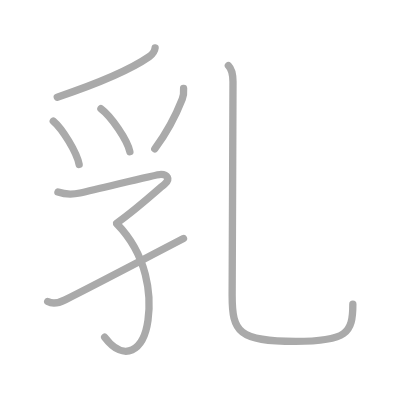
t = 0.00 s
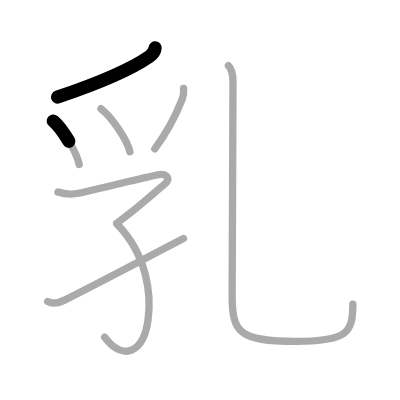
t = 1.50 s
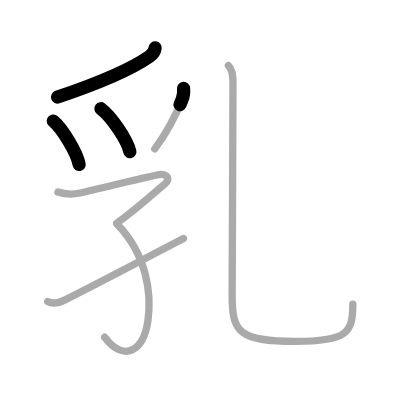
t = 3.25 s
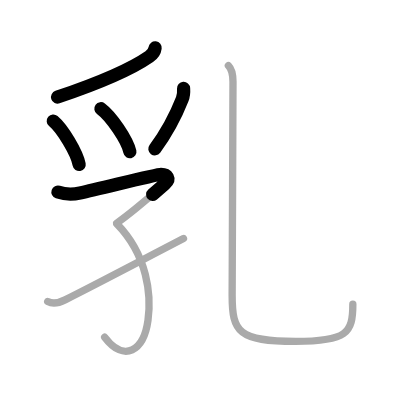
t = 4.75 s
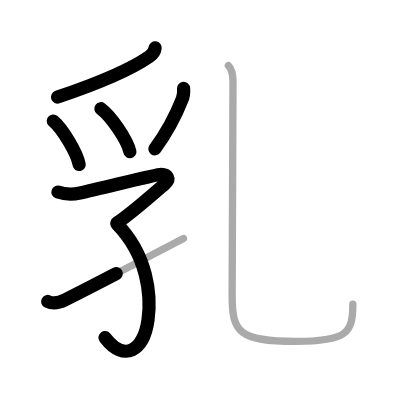
t = 6.50 s
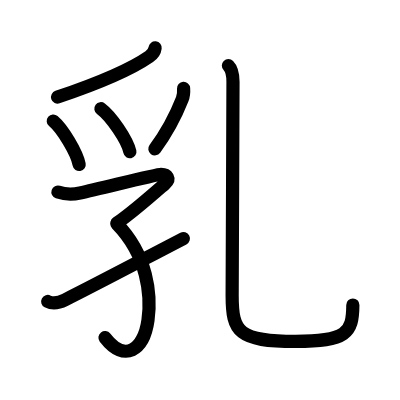
t = 8.00 s

The animated SVG that drew these frames (rendered in a browser with its animation timeline set to each time). Animation: 8 SMIL elements (animate=8); one cycle of 8.00 s.

<?xml version="1.0" standalone="no"?>
<!DOCTYPE svg PUBLIC "-//W3C//DTD SVG 1.1//EN"   "http://www.w3.org/Graphics/SVG/1.1/DTD/svg11.dtd">
<svg width="400px" height="400px"  version="1.1" xmlns="http://www.w3.org/2000/svg">
  <defs>
    <marker id="Triangle" viewBox="0 0 10 10" refX="0" refY="5" markerUnits="strokeWidth" markerWidth="3" style="stroke-opacity:0%;fill:#aaaaaa;" markerHeight="2" orient="auto">
      <path d="M 0 0 L 10 5 L 0 10 z" />
    </marker>
    
    <marker id="Arrow" viewBox="0 0 10 10" refX="5" refY="5" markerUnits="strokeWidth" markerWidth="1.8" style="stroke-opacity:0%;fill:#770000;" markerHeight="2" orient="auto">
      <path d="M 0 4 L 6 4 L 4 1 L 10 5 L 4 9 L 6 6 L 0 6 z" />
        <circle cx="5" cy="5" r="5" />
      </marker>
    
    <marker id="TriangleRed" viewBox="0 0 10 10" refX="0" refY="5" markerUnits="strokeWidth" markerWidth="3" style="stroke-opacity:0%;fill:#CC0000;" markerHeight="2" orient="auto">
      <path d="M 0 0 L 10 5 L 0 10 z" />
    </marker>
    
    <marker id="ArrowRed" viewBox="0 0 10 10" refX="5" refY="5" markerUnits="strokeWidth" markerWidth="1.8" style="stroke-opacity:0%;fill:#CC0000;" markerHeight="2" orient="auto">
      <path d="M 0 4 L 6 4 L 4 1 L 10 5 L 4 9 L 6 6 L 0 6 z" />
        <circle cx="5" cy="5" r="5" />
      </marker>
    
  </defs>
  
  <path style="fill:#ffffff; fill-opacity:100%; fill-rule:evenodd; stroke-width:0;" d="M 0 0 L 400px 0 L 400px 400px L 0 400px L 0 0" />

  <g transform="scale(3.6697247706422 3.6697247706422)">
<path style="fill:none; fill-opacity:0%; fill-rule:evenodd; stroke:#aaaaaa; stroke-opacity:100%; stroke-width: 1.5pt; stroke-linejoin:round; stroke-linecap:round;" d="M42.27 13.04c-0.15 1.21-0.75 1.8-1.6 2.39c-4.42 3.07-12.17 6.7-25.07 11.05"></path>
<path style="fill:none; fill-opacity:0%; fill-rule:evenodd; stroke:#aaaaaa; stroke-opacity:100%; stroke-width: 1.5pt; stroke-linejoin:round; stroke-linecap:round;" d="M14.52 32.99c2.49 2.09 6.43 8.59 7.05 11.84"></path>
<path style="fill:none; fill-opacity:0%; fill-rule:evenodd; stroke:#aaaaaa; stroke-opacity:100%; stroke-width: 1.5pt; stroke-linejoin:round; stroke-linecap:round;" d="M27.5 29.62c2.79 2.07 7.2 8.5 7.89 11.72"></path>
<path style="fill:none; fill-opacity:0%; fill-rule:evenodd; stroke:#aaaaaa; stroke-opacity:100%; stroke-width: 1.5pt; stroke-linejoin:round; stroke-linecap:round;" d="M50.03 24.09c0.07 1 0 1.99-0.37 2.92c-1.41 3.61-3.5 8.16-7.48 13.57"></path>
<path style="fill:none; fill-opacity:0%; fill-rule:evenodd; stroke:#aaaaaa; stroke-opacity:100%; stroke-width: 1.5pt; stroke-linejoin:round; stroke-linecap:round;" d="M15.79 52.34c1.59 0.53 4.09 0.66 6.01 0.25c5.67-1.2 20.67-5.09 22.07-5.09c1.64 0 2.67 1.21 1.03 2.62c-1.64 1.41-8.15 7.25-13.09 10.71"></path>
<path style="fill:none; fill-opacity:0%; fill-rule:evenodd; stroke:#aaaaaa; stroke-opacity:100%; stroke-width: 1.5pt; stroke-linejoin:round; stroke-linecap:round;" d="M31.85 61c8.4 8.62 9.42 19.43 8.48 26.25c-1.15 8.3-6.47 11.69-11.81 4.64"></path>
<path style="fill:none; fill-opacity:0%; fill-rule:evenodd; stroke:#aaaaaa; stroke-opacity:100%; stroke-width: 1.5pt; stroke-linejoin:round; stroke-linecap:round;" d="M13 82.15c1.34 0.71 2.74 0.56 4.73-0.44C26.5 77.32 34.62 73 50 65"></path>
<path style="fill:none; fill-opacity:0%; fill-rule:evenodd; stroke:#aaaaaa; stroke-opacity:100%; stroke-width: 1.5pt; stroke-linejoin:round; stroke-linecap:round;" d="M62.24 17.87c0.95 0.95 1.25 2.59 1.25 4.43c0 8.58-0.23 52.2-0.23 58.2c0 10 1.75 12.53 17.27 12.53c13.98 0 15.62-2.28 15.62-10.12"></path>

<path style="fill:none; fill-opacity:0%; fill-rule:evenodd; stroke:#000000; stroke-opacity:100%; stroke-width: 2.7pt; stroke-linejoin:round; stroke-linecap:round;" d="M42.27 13.04c-0.15 1.21-0.75 1.8-1.6 2.39c-4.42 3.07-12.17 6.7-25.07 11.05" pathLength="100" stroke-dashoffset="100" stroke-dasharray="100 105"><animate id="dashAnim1" attributeName="stroke-dashoffset" from="100" to="0" dur="1s" calcMode="linear" fill="freeze"/></path>
<path style="fill:none; fill-opacity:0%; fill-rule:evenodd; stroke:#000000; stroke-opacity:100%; stroke-width: 2.7pt; stroke-linejoin:round; stroke-linecap:round;" d="M14.52 32.99c2.49 2.09 6.43 8.59 7.05 11.84" pathLength="100" stroke-dashoffset="100" stroke-dasharray="100 105"><animate id="dashAnim2" attributeName="stroke-dashoffset" from="100" to="0" dur="1s" calcMode="linear" begin="dashAnim1.end" fill="freeze"/></path>
<path style="fill:none; fill-opacity:0%; fill-rule:evenodd; stroke:#000000; stroke-opacity:100%; stroke-width: 2.7pt; stroke-linejoin:round; stroke-linecap:round;" d="M27.5 29.62c2.79 2.07 7.2 8.5 7.89 11.72" pathLength="100" stroke-dashoffset="100" stroke-dasharray="100 105"><animate id="dashAnim3" attributeName="stroke-dashoffset" from="100" to="0" dur="1s" calcMode="linear" begin="dashAnim2.end" fill="freeze"/></path>
<path style="fill:none; fill-opacity:0%; fill-rule:evenodd; stroke:#000000; stroke-opacity:100%; stroke-width: 2.7pt; stroke-linejoin:round; stroke-linecap:round;" d="M50.03 24.09c0.07 1 0 1.99-0.37 2.92c-1.41 3.61-3.5 8.16-7.48 13.57" pathLength="100" stroke-dashoffset="100" stroke-dasharray="100 105"><animate id="dashAnim4" attributeName="stroke-dashoffset" from="100" to="0" dur="1s" calcMode="linear" begin="dashAnim3.end" fill="freeze"/></path>
<path style="fill:none; fill-opacity:0%; fill-rule:evenodd; stroke:#000000; stroke-opacity:100%; stroke-width: 2.7pt; stroke-linejoin:round; stroke-linecap:round;" d="M15.79 52.34c1.59 0.53 4.09 0.66 6.01 0.25c5.67-1.2 20.67-5.09 22.07-5.09c1.64 0 2.67 1.21 1.03 2.62c-1.64 1.41-8.15 7.25-13.09 10.71" pathLength="100" stroke-dashoffset="100" stroke-dasharray="100 105"><animate id="dashAnim5" attributeName="stroke-dashoffset" from="100" to="0" dur="1s" calcMode="linear" begin="dashAnim4.end" fill="freeze"/></path>
<path style="fill:none; fill-opacity:0%; fill-rule:evenodd; stroke:#000000; stroke-opacity:100%; stroke-width: 2.7pt; stroke-linejoin:round; stroke-linecap:round;" d="M31.85 61c8.4 8.62 9.42 19.43 8.48 26.25c-1.15 8.3-6.47 11.69-11.81 4.64" pathLength="100" stroke-dashoffset="100" stroke-dasharray="100 105"><animate id="dashAnim6" attributeName="stroke-dashoffset" from="100" to="0" dur="1s" calcMode="linear" begin="dashAnim5.end" fill="freeze"/></path>
<path style="fill:none; fill-opacity:0%; fill-rule:evenodd; stroke:#000000; stroke-opacity:100%; stroke-width: 2.7pt; stroke-linejoin:round; stroke-linecap:round;" d="M13 82.15c1.34 0.71 2.74 0.56 4.73-0.44C26.5 77.32 34.62 73 50 65" pathLength="100" stroke-dashoffset="100" stroke-dasharray="100 105"><animate id="dashAnim7" attributeName="stroke-dashoffset" from="100" to="0" dur="1s" calcMode="linear" begin="dashAnim6.end" fill="freeze"/></path>
<path style="fill:none; fill-opacity:0%; fill-rule:evenodd; stroke:#000000; stroke-opacity:100%; stroke-width: 2.7pt; stroke-linejoin:round; stroke-linecap:round;" d="M62.24 17.87c0.95 0.95 1.25 2.59 1.25 4.43c0 8.58-0.23 52.2-0.23 58.2c0 10 1.75 12.53 17.27 12.53c13.98 0 15.62-2.28 15.62-10.12" pathLength="100" stroke-dashoffset="100" stroke-dasharray="100 105"><animate id="dashAnim8" attributeName="stroke-dashoffset" from="100" to="0" dur="1s" calcMode="linear" begin="dashAnim7.end" fill="freeze"/></path>

</g>

</svg>  
          
